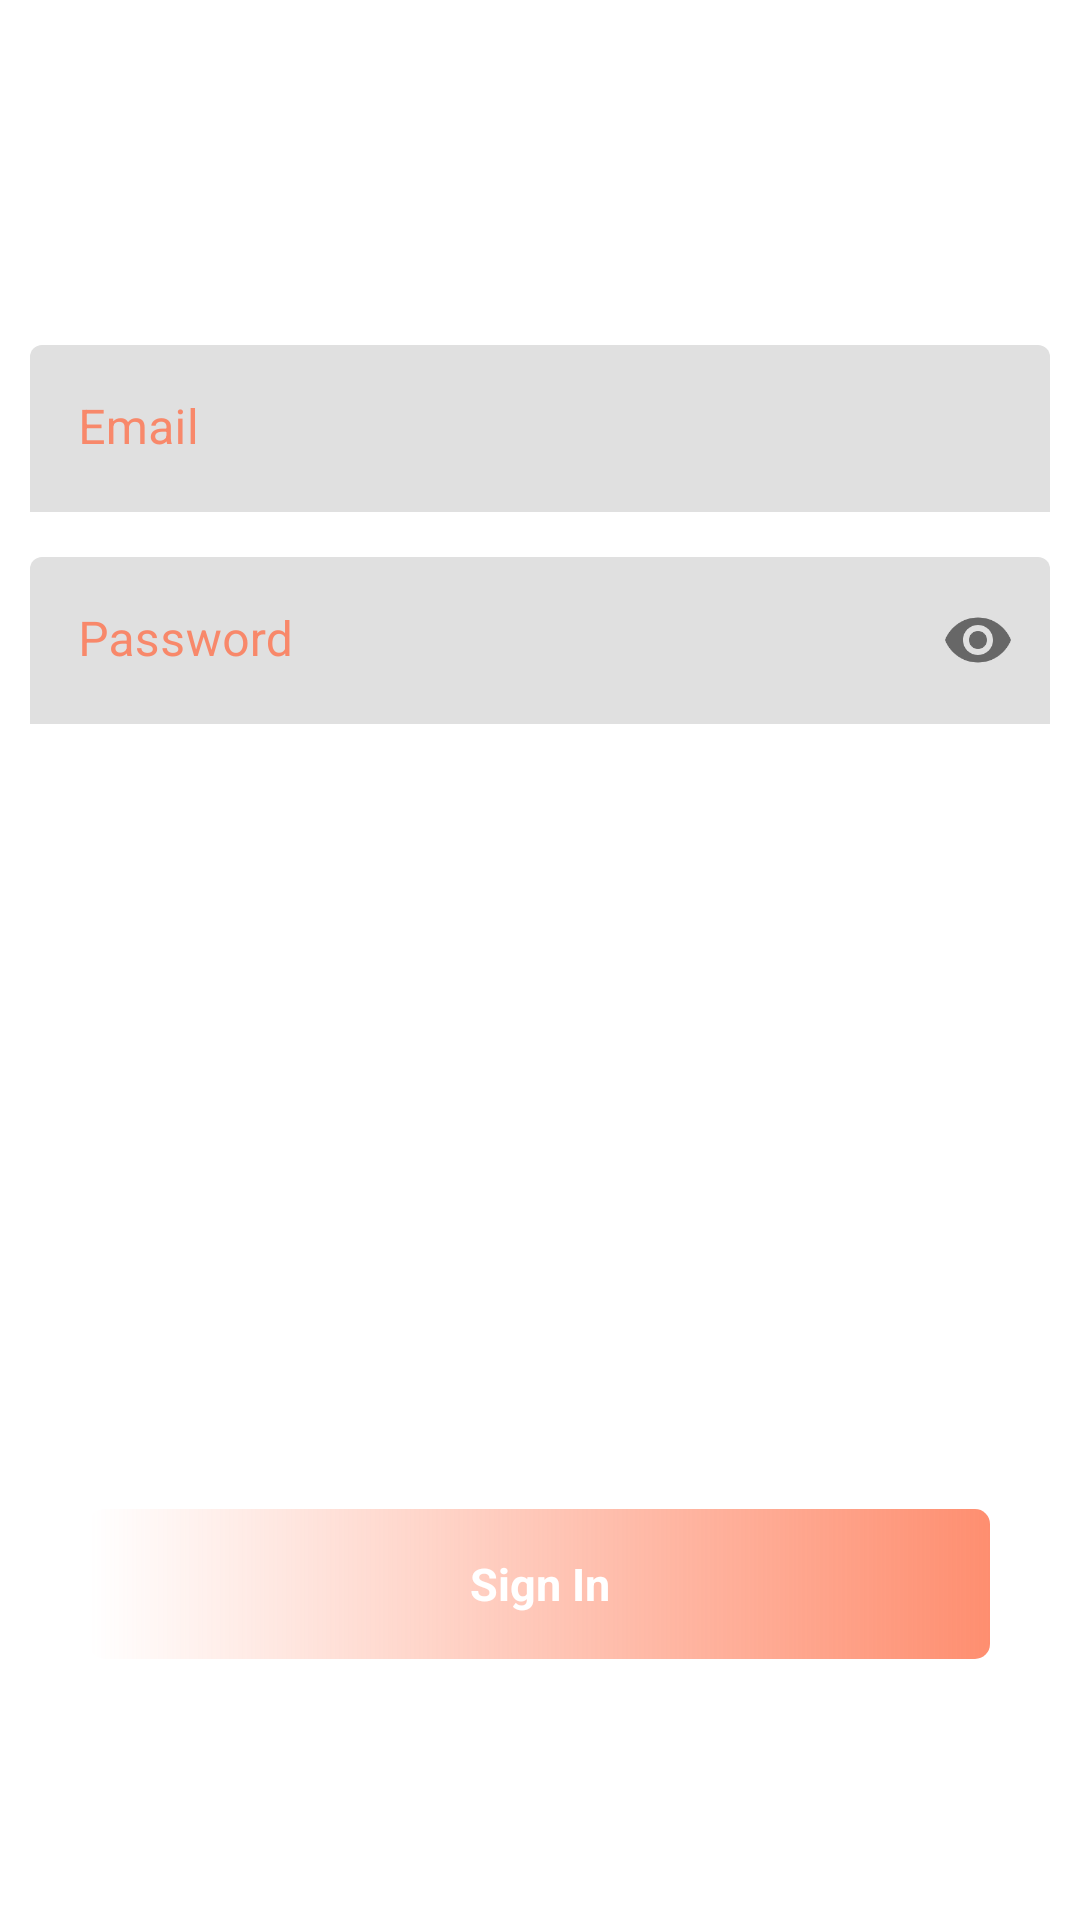

Android layout source for this screen:
<!-- AndroidManifest.xml: application theme Theme.Appsale29032022 -->
<!-- res/layout/activity_sign_in.xml -->
<?xml version="1.0" encoding="utf-8"?>
<androidx.constraintlayout.widget.ConstraintLayout
    xmlns:android="http://schemas.android.com/apk/res/android"
    xmlns:app="http://schemas.android.com/apk/res-auto"
    xmlns:tools="http://schemas.android.com/tools"
    android:layout_width="match_parent"
    android:layout_height="match_parent"
    tools:context=".presentation.view.activity.sign_in.SignInActivity">


    <ImageView
        android:id="@+id/imageViewBannerSignIn"
        android:layout_width="400dp"
        android:layout_height="0dp"
        android:src="@drawable/ic_text_logo"
        app:layout_constraintDimensionRatio="4:1"
        app:layout_constraintEnd_toEndOf="parent"
        app:layout_constraintTop_toTopOf="parent"
        app:layout_constraintStart_toStartOf="parent"/>

    <androidx.constraintlayout.widget.Barrier
        android:id="@+id/barrier"
        android:layout_width="wrap_content"
        android:layout_height="wrap_content"
        app:barrierDirection="bottom"
        app:constraint_referenced_ids="imageViewBannerSignIn" />

    <com.google.android.material.textfield.TextInputLayout
        android:textColorHint="@color/primary"
        android:id="@+id/textLayoutEmail"
        style="@style/Widget.MaterialComponents.TextInputLayout.FilledBox"
        android:layout_width="match_parent"
        android:layout_height="wrap_content"
        android:layout_marginHorizontal="10dp"
        android:layout_marginTop="15dp"
        android:hint="Email"
        app:boxStrokeWidth="0dp"
        app:boxStrokeWidthFocused="0dp"
        app:layout_constraintEnd_toEndOf="parent"
        app:layout_constraintStart_toStartOf="parent"
        app:layout_constraintTop_toBottomOf="@id/barrier"
        app:startIconDrawable="@drawable/ic_email"
        app:startIconTint="@null">

        <com.google.android.material.textfield.TextInputEditText
            android:id="@+id/textEditEmail"
            android:layout_width="match_parent"
            android:layout_height="wrap_content"
            android:imeOptions="actionNext"
            android:maxLines="1" />
    </com.google.android.material.textfield.TextInputLayout>

    <com.google.android.material.textfield.TextInputLayout
        android:textColorHint="@color/primary"
        android:id="@+id/textLayoutPassword"
        style="@style/Widget.MaterialComponents.TextInputLayout.FilledBox"
        android:layout_width="match_parent"
        android:layout_height="wrap_content"
        android:layout_marginHorizontal="10dp"
        android:layout_marginTop="15dp"
        android:hint="Password"
        app:boxStrokeWidth="0dp"
        app:boxStrokeWidthFocused="0dp"
        app:layout_constraintEnd_toEndOf="parent"
        app:layout_constraintStart_toStartOf="parent"
        app:layout_constraintTop_toBottomOf="@id/textLayoutEmail"
        app:passwordToggleEnabled="true"
        app:startIconDrawable="@drawable/ic_email"
        app:startIconTint="@null">

        <com.google.android.material.textfield.TextInputEditText
            android:id="@+id/textEditPassword"
            android:layout_width="match_parent"
            android:layout_height="wrap_content"
            android:imeOptions="actionDone"
            android:inputType="textPassword"
            android:maxLines="1" />
    </com.google.android.material.textfield.TextInputLayout>

    <LinearLayout
        android:background="@drawable/background_button_border"
        android:id="@+id/sign_in"
        android:layout_width="0dp"
        android:layout_height="50dp"
        app:layout_constraintBottom_toBottomOf="parent"
        app:layout_constraintDimensionRatio="6:1"
        app:layout_constraintEnd_toEndOf="parent"
        app:layout_constraintStart_toStartOf="parent"
        app:layout_constraintTop_toBottomOf="@id/textLayoutPassword"
        app:layout_constraintVertical_bias="0.75"
        android:gravity="center">

        <TextView
            android:id="@+id/sign_in_text"
            android:layout_width="wrap_content"
            android:layout_height="wrap_content"
            android:text="Sign In"
            android:textColor="@color/white"
            android:textSize="15sp"
            android:textStyle="bold" />
    </LinearLayout>

    <TextView

        android:layout_width="wrap_content"
        android:layout_height="wrap_content"
        app:layout_constraintBottom_toBottomOf="parent"
        app:layout_constraintEnd_toEndOf="parent"
        app:layout_constraintStart_toStartOf="parent"
        app:layout_constraintTop_toBottomOf="@id/sign_in"
        app:layout_constraintVertical_bias="0.85"
        android:id="@+id/text_view_register"
        tools:text="Don't have an account?Register" />

    <include
        android:visibility="gone"
        layout="@layout/layout_loading"
        android:id="@+id/layout_loading"/>

    </androidx.constraintlayout.widget.ConstraintLayout>
<!-- res/layout/layout_loading.xml (included above) -->
<?xml version="1.0" encoding="utf-8"?>
<LinearLayout
    android:background="#1A000000"
    android:id="@+id/layout_loading"
    xmlns:android="http://schemas.android.com/apk/res/android"
    android:layout_width="match_parent"
    android:gravity="center"
    android:layout_height="match_parent">

    <ProgressBar
        android:layout_width="100dp"
        android:layout_height="100dp"/>

</LinearLayout>
<!-- resources referenced by this layout -->
<resources>
  <color name="primary">#CCFE724C</color>
  <color name="white">#FFFFFFFF</color>
  <!-- drawable background_button_border (drawable) -->
  <?xml version="1.0" encoding="utf-8"?>
  <shape
      xmlns:android="http://schemas.android.com/apk/res/android">
      <corners android:radius="5dp" />
  
      <gradient
          android:endColor="@color/primary"
          android:startColor="@color/primary_2" />
  </shape>
  <!-- drawable ic_text_logo: vector/xml drawable (drawable, 9285 chars, omitted) -->
  <style name="Theme.Appsale29032022" parent="Theme.MaterialComponents.DayNight.NoActionBar">
          
          <item name="colorPrimary">@color/purple_500</item>
          <item name="colorPrimaryVariant">@color/purple_700</item>
          <item name="colorOnPrimary">@color/white</item>
          
          <item name="colorSecondary">@color/teal_200</item>
          <item name="colorSecondaryVariant">@color/teal_700</item>
          <item name="colorOnSecondary">@color/black</item>
          
          <item name="android:statusBarColor" tools:targetApi="l">?attr/colorPrimaryVariant</item>
          
      </style>
  <color name="purple_500">#FF6200EE</color>
  <color name="purple_700">#FF3700B3</color>
  <color name="teal_200">#FF03DAC5</color>
  <color name="teal_700">#FF018786</color>
  <color name="black">#FF000000</color>
</resources>
